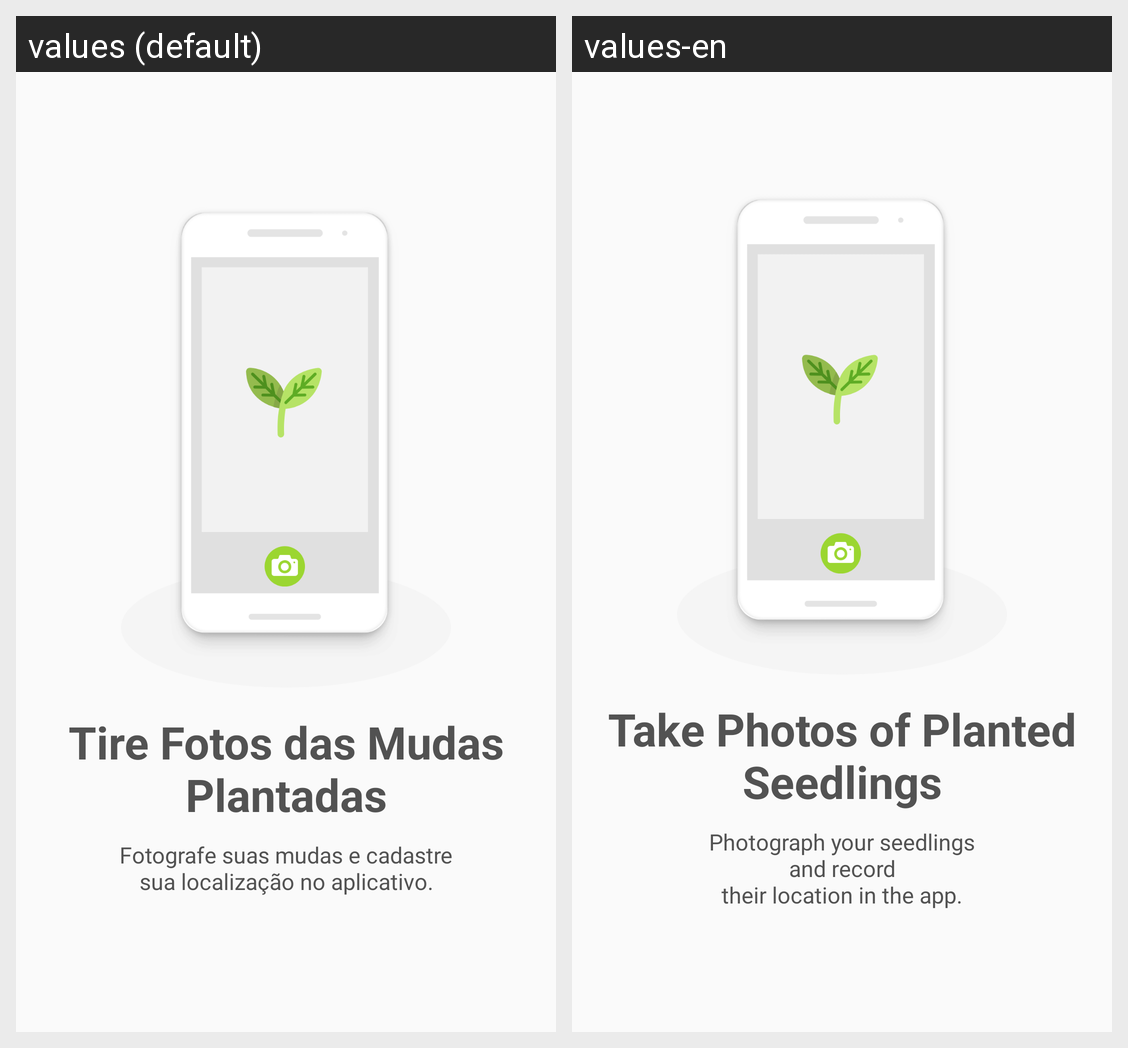

Translations of the strings shown on this Android screen, per locale in the grid:
Android screen res/layout/fragment_fragmento_info1.xml rendered under 2 locales, left to right: values (default), values-en. Device: Nexus 5 (rendered at 1080×1920; each locale shown at half size, 540×960, under a caption strip naming it); theme AppTheme.
Strings drawn on this screen, with the default value and each locale's value (text and hints the layout hard-codes, and strings that could not be matched under every locale, appear in the picture but are not listed):

tire_fotos_das_mudas_plantadas
  values: Tire Fotos das Mudas Plantadas
  values-en: Take Photos of Planted Seedlings

fotografe_suas_mudas_e_cadastre_n_sua_localiza_o_no_aplicativo
  values: Fotografe suas mudas e cadastre
      sua localização no aplicativo.
  values-en: Photograph your seedlings
      and record
      their location in the app.
